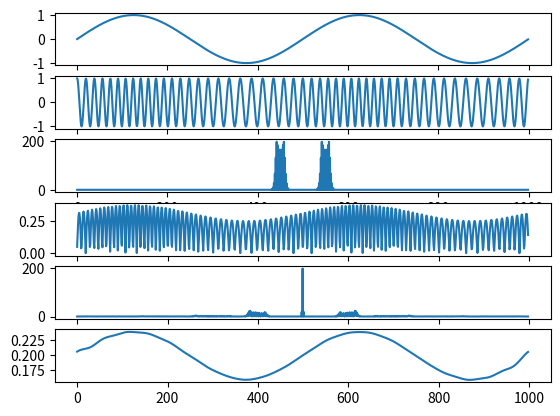

Python code for this plot:
import numpy as np
import matplotlib.pyplot as plt
step=0.001
t=np.arange(0,1,step)
fc=50
kf=10
#1 원 신호
signal=np.sin(2*np.pi*2*t)
plt.subplot(6,1,1)
plt.plot(t, signal)
int_sig=np.cumsum(signal)*step #누적합

#2 FM신호 생성
fm_sig=np.cos(2*np.pi*fc*t+2*np.pi*kf*int_sig)
plt.subplot(6,1,2)
plt.plot(t, fm_sig)

#3 FM신호 푸리에변환
f_fm_sig=np.fft.fftshift(np.fft.fft(fm_sig))
plt.subplot(6,1,3)
plt.plot(np.abs(f_fm_sig))
#4 미분된 FM
diff_fm_sig=np.abs(np.diff(fm_sig))
plt.subplot(6,1,4)
plt.plot(diff_fm_sig)

# 미분된 신호의 주파수 변환
f_diff_fm_sig=np.fft.fftshift(np.fft.fft(diff_fm_sig))
plt.subplot(6,1,5)
plt.plot(np.abs(f_diff_fm_sig))
#저역통과 필터 적용
lpf=np.zeros((999,))
lpf[480:520]=1
f_diff_fm_sig=f_diff_fm_sig*lpf
#필터링된 신호를 시간영역으로 변환
dem_sig=np.fft.ifft(np.fft.fftshift(f_diff_fm_sig))
plt.subplot(6,1,6)
plt.plot(np.abs(dem_sig))
plt.show()




#마지막으로 LPF를 사용한 후에 ifft 해서 시간 영역에서 복원된 신호를 그릴 때

#ifft 후 np.abs()를 해서 특정 값을 빼면 복원할 수 있을 겁니다.

#plt.subplot(5,1,1)
#plt.plot(np.abs(f_fm_sig))

#적분했으니까 sin의 적분은 -cos
#plt.subplot(5,1,2)
#plt.plot(t,fm_sig)

#plt.subplot(5,1,3)
#plt.plot(diff_fm_sig)

#plt.subplot(5,1,4)
#plt.plot(abs(f_diff_fm_sig))

#plt.subplot(5,1,5)
#plt.plot(dem_sig.real)







#plt.plot(np.abs(f_sig))



#미분  앞신호 -뒤신호
#d_fm_sig = np.diff(fm_sig)

#plt.plot(d_fm_sig)
#현재 dsb-lc
# 절댓값 취한다음 fft. 가운데 필터링
#숙제 - 미분된 신호로부터 원 신호를 복원.





